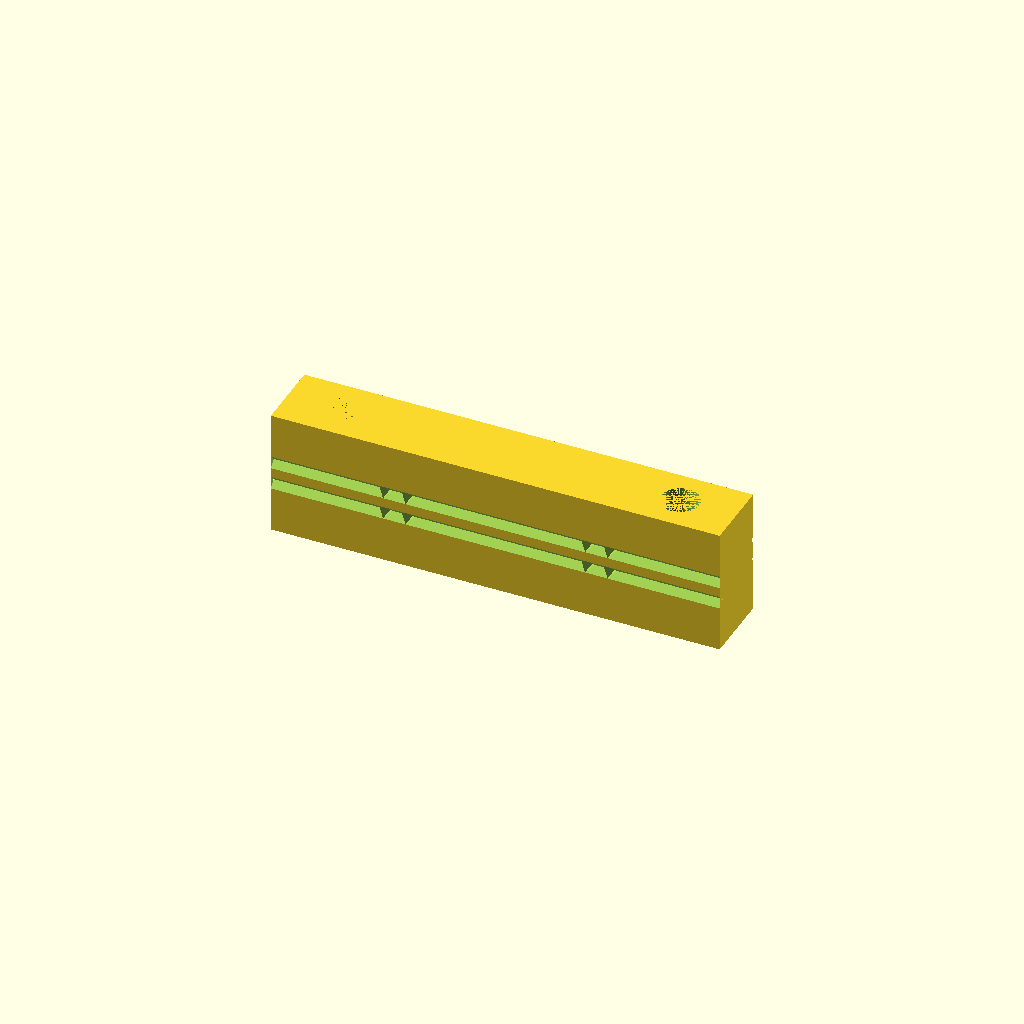
Cell 1: rendered with the file's own defaults.
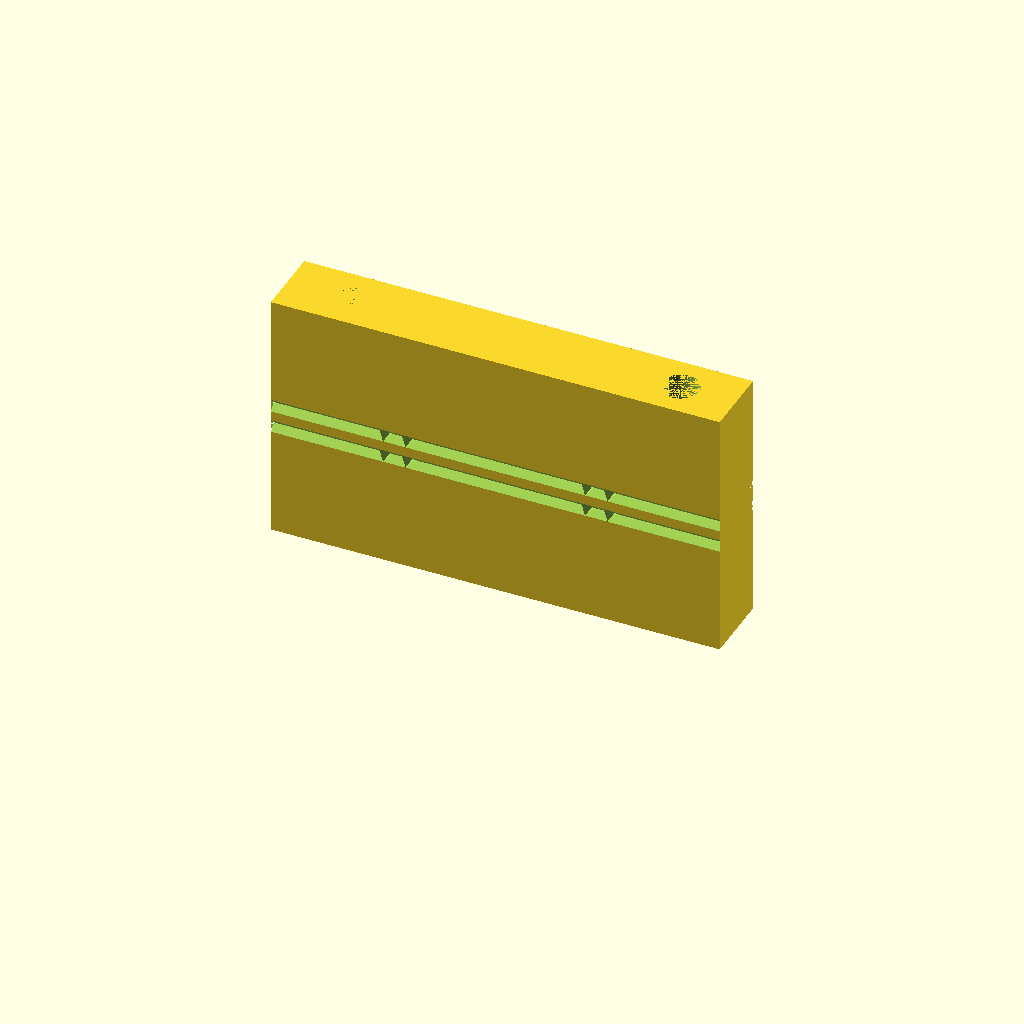
Cell 2: the same model with He = 28.
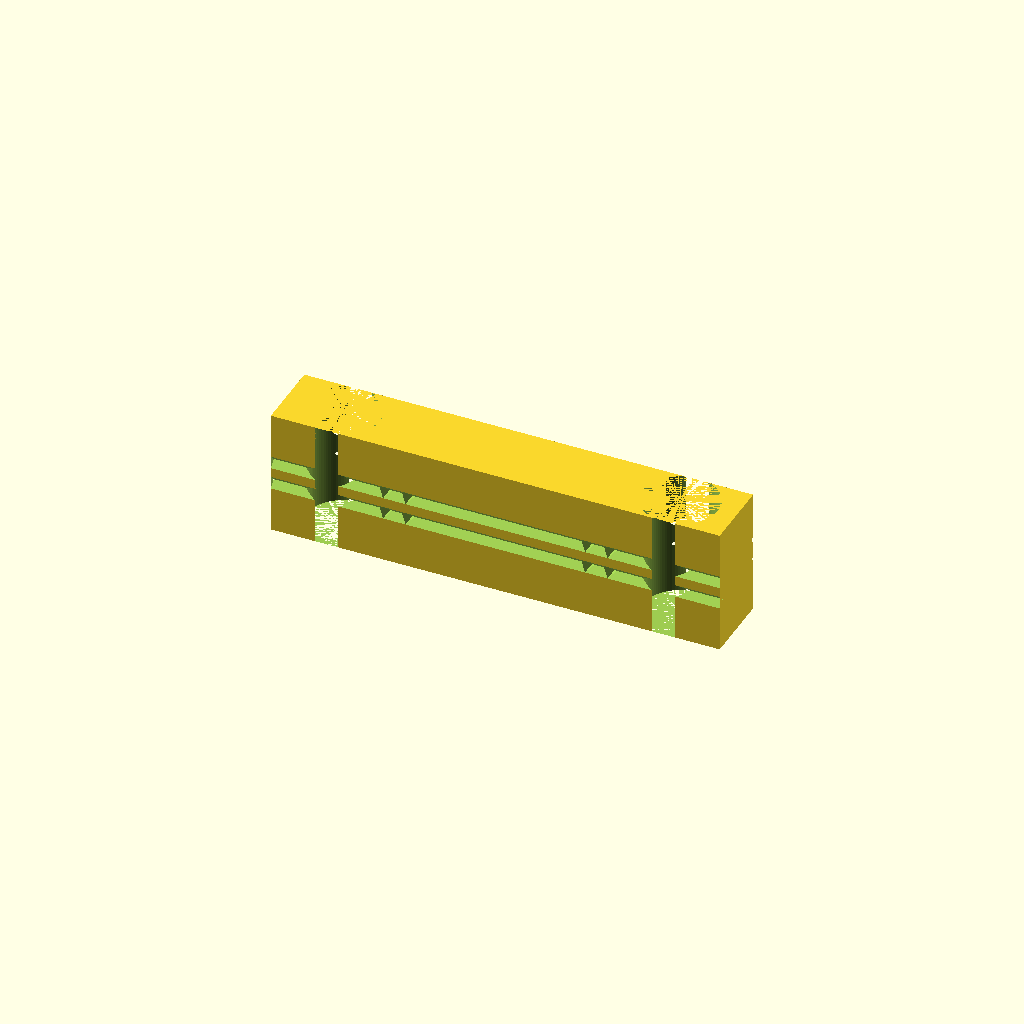
Cell 3 — Di set to 8.4, the other parameters unchanged.
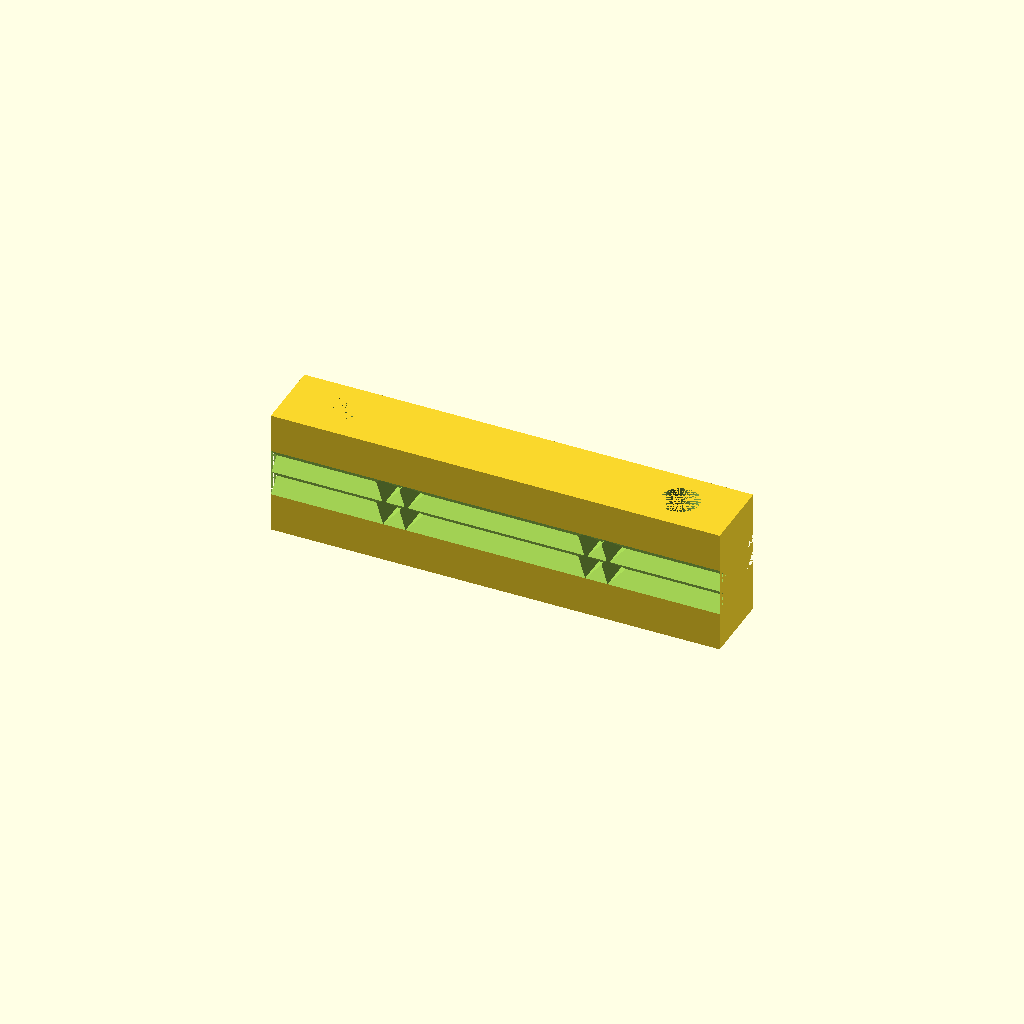
Cell 4: the same model with dt = 2.
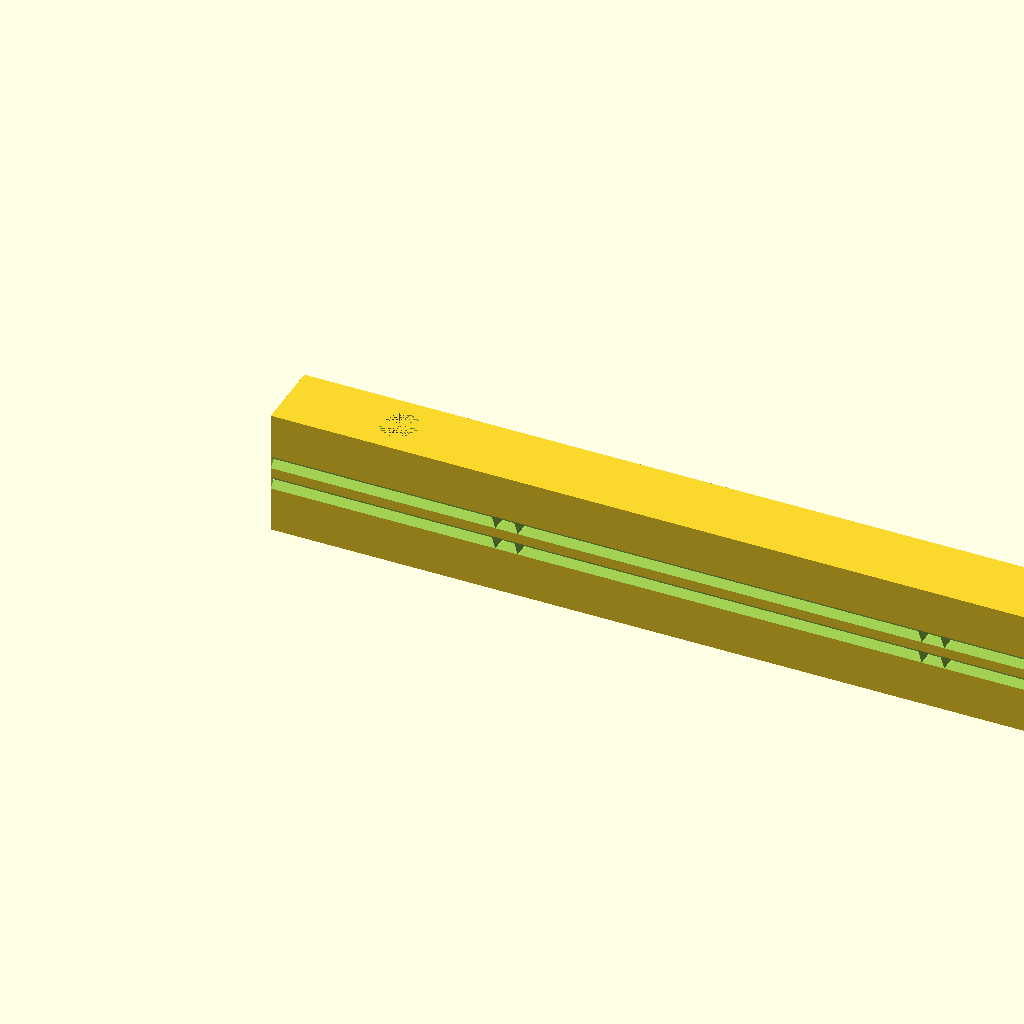
Cell 5 — p set to 50, the other parameters unchanged.
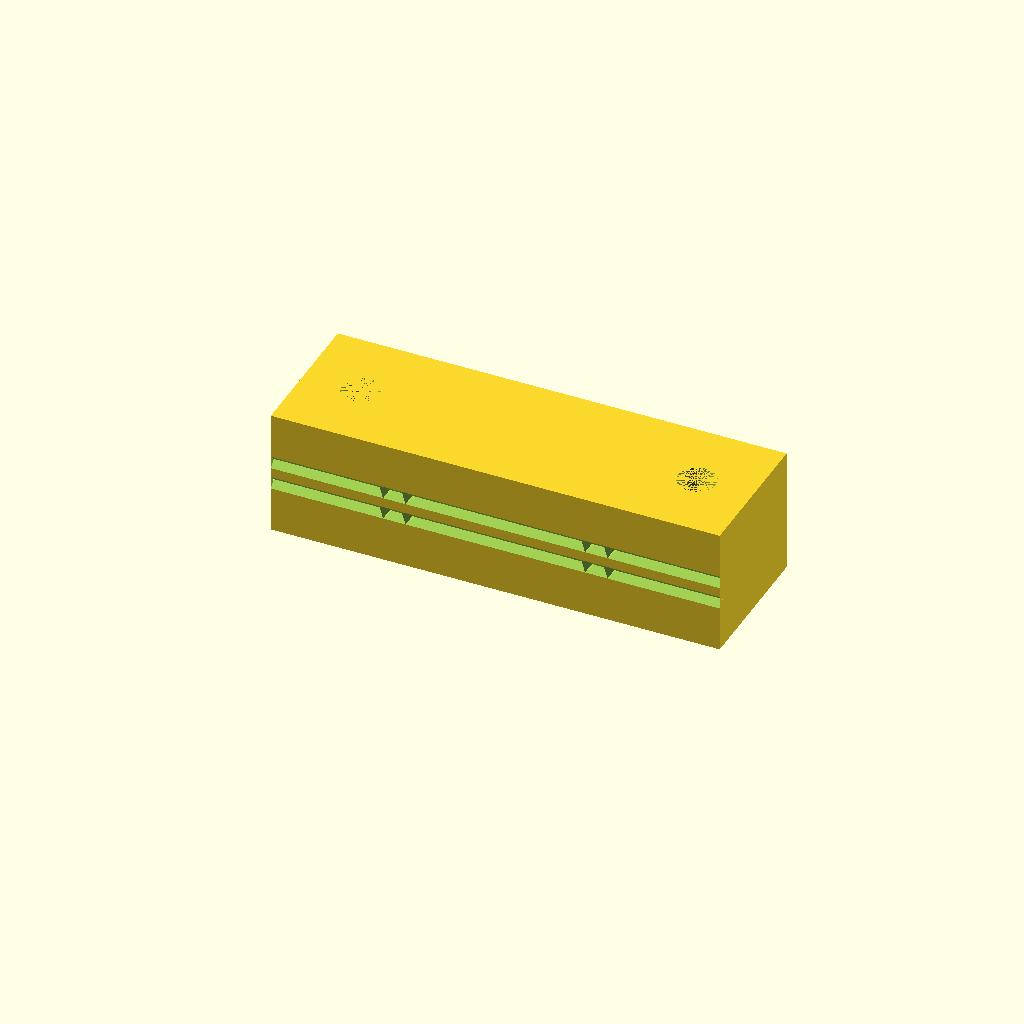
Cell 6: e = 16 (everything else at default).
All cells are drawn from one camera (rotation 55°, 0°, 25°, orthographic, colour scheme Cornfield), so only the parameter changes between them.
The OpenSCAD source (isolateur-arret.scad):
/*
   Harpe anti-frelons asiatiques
   Isolateur à réaliser en PETG (durabilité aux UVs)
   
   Ces pièces permettent par juxtaposition d'obtenir une barre transversale isolante
   permettant le passage de fil inox diam. 0.5.
   Le pas entre fils voisins est de 25 mm (paramètre p ajustable à volonté).
   
   Les trous de passage sont à 12.5 mm (p/2) du bord de la pièce, ce qui permet
   d'obtenir un pas de 25 mm quand on juxtapose 2 pièces.
   
   Deux trous de vis de fixation permettent de visser ces pièces dans deux barres
   transversales servant de joues de support à l'ensemble des pièces.
*/
$fn=100;

He=14;  // Hauteur isolateur
Di=4.2; // Diamètre perçage de fixation, pour vis de 4x40
dt=1;   // Diamètre trou de passage fil inox
p=25;   // Pas des fils
e=8;    // Epaisseur pièce de fixation fils
a=2.5;  // Espacement des deux plans de fils
b=2.5;  // Espacement trous pour arrêt aux extrémités

h1=(He-a)/2; // hauteur premier plan de fils
h2=He-h1;    // hauteur 2e plan de fils
h3=h1/2;     // trous pour fixation fils plan du bas
h4=He-h3;    // trous pour fixation fils plan du haut

difference () {
  cube([2*p,e,He]);
  union() {
    // Trous de fixation
    translate([p/4,e/2,0])  cylinder(d=Di,h=He);
    translate([2*p-p/4,e/2,0])  cylinder(d=Di,h=He);
      
    // Trous pour passage fils
    //translate([p/2,0,He/3])  rotate([-90,0,0])  cylinder(d=dt,h=e);
    //translate([p/2,0,2*He/3])  rotate([-90,0,0])  cylinder(d=dt,h=e);
    //translate([2*p-p/2,0,He/3])  rotate([-90,0,0])  cylinder(d=dt,h=e);
    //translate([2*p-p/2,0,2*He/3])  rotate([-90,0,0])  cylinder(d=dt,h=e);
    translate([p/2,0,h1])  rotate([45,0,90])  translate([0,-dt/2,-dt/2])  cube([e,dt,dt]);
    translate([p/2,0,h2])  rotate([45,0,90])  translate([0,-dt/2,-dt/2])  cube([e,dt,dt]);
    translate([2*p-p/2,0,h1])  rotate([45,0,90])  translate([0,-dt/2,-dt/2])  cube([e,dt,dt]);
    translate([2*p-p/2,0,h2])  rotate([45,0,90])  translate([0,-dt/2,-dt/2])  cube([e,dt,dt]);;
    translate([0,0,h1])  rotate([45,0,0])  translate([0,-dt/2,-dt/2])  cube([2*p,dt,dt]);
    translate([0,0,h2])  rotate([45,0,0])  translate([0,-dt/2,-dt/2])  cube([2*p,dt,dt]);
    translate([0,e,h1])  rotate([45,0,0])  translate([0,-dt/2,-dt/2])  cube([2*p,dt,dt]);
    translate([0,e,h2])  rotate([45,0,0])  translate([0,-dt/2,-dt/2])  cube([2*p,dt,dt]);

    // trous fixation fils (pour extrémités)
    translate([p/2+b,0,h1])  rotate([45,0,90])  translate([0,-dt/2,-dt/2])  cube([e,dt,dt]);
    translate([p/2+b,0,h2])  rotate([45,0,90])  translate([0,-dt/2,-dt/2])  cube([e,dt,dt]);
    translate([2*p-p/2-b,0,h1])  rotate([45,0,90])  translate([0,-dt/2,-dt/2])  cube([e,dt,dt]);
    translate([2*p-p/2-b,0,h2])  rotate([45,0,90])  translate([0,-dt/2,-dt/2])  cube([e,dt,dt]);;
  }
}

//translate([0,0,He/3])  rotate([0,90,0])  cylinder(d=dt,h=2*p);
//translate([0,0,2*He/3])  rotate([0,90,0])  cylinder(d=dt,h=2*p);
Customizer parameters (derived from the source; name, type, default, range or options):
He: number, default 14
Di: number, default 4.2
dt: number, default 1
p: number, default 25
e: number, default 8
a: number, default 2.5
b: number, default 2.5
